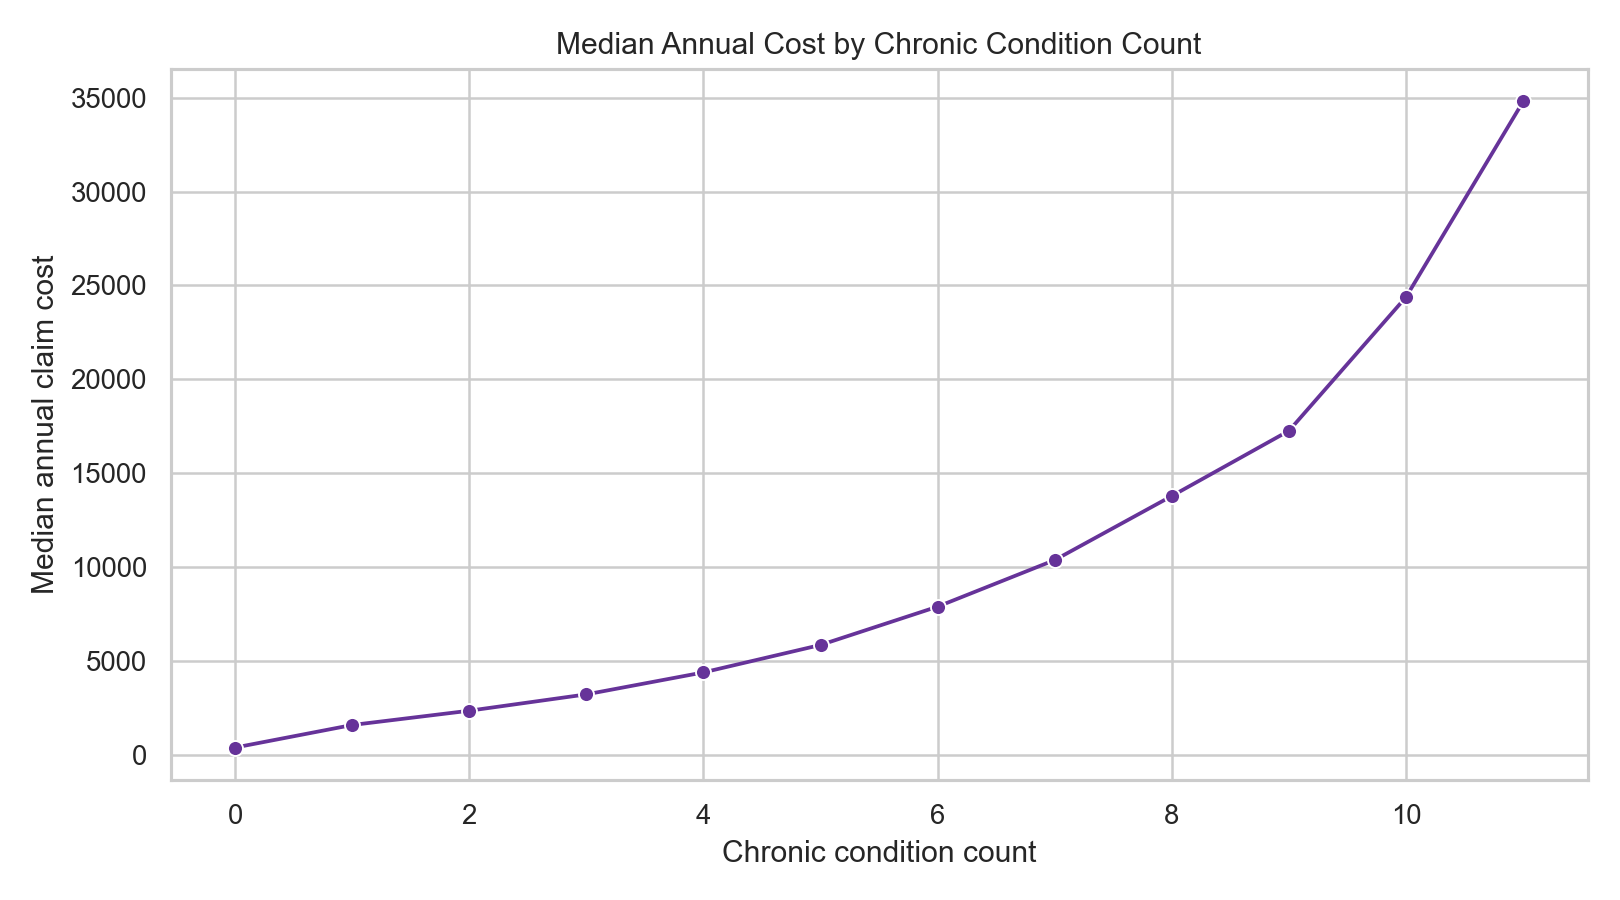

Values plotted in this chart, from the file beside it:
chronic_condition_count, row_count, median_annual_claim_cost, mean_annual_claim_cost, p90_annual_claim_cost
0, 125983, 410.0, 917.5, 2460
1, 44306, 1610, 2460, 4830
2, 41353, 2370, 3599, 6930
3, 36871, 3240, 4938, 9780
4, 31253, 4410, 6750, 13768
5, 24639, 5870, 8970, 18720
6, 17785, 7910, 12102, 25562
7, 11688, 10390, 15695, 34009
8, 6366, 13800, 20019, 43305
9, 2613, 17270, 24582, 53010
10, 701, 24390, 30883, 60840
11, 86, 34795, 38958, 70770
